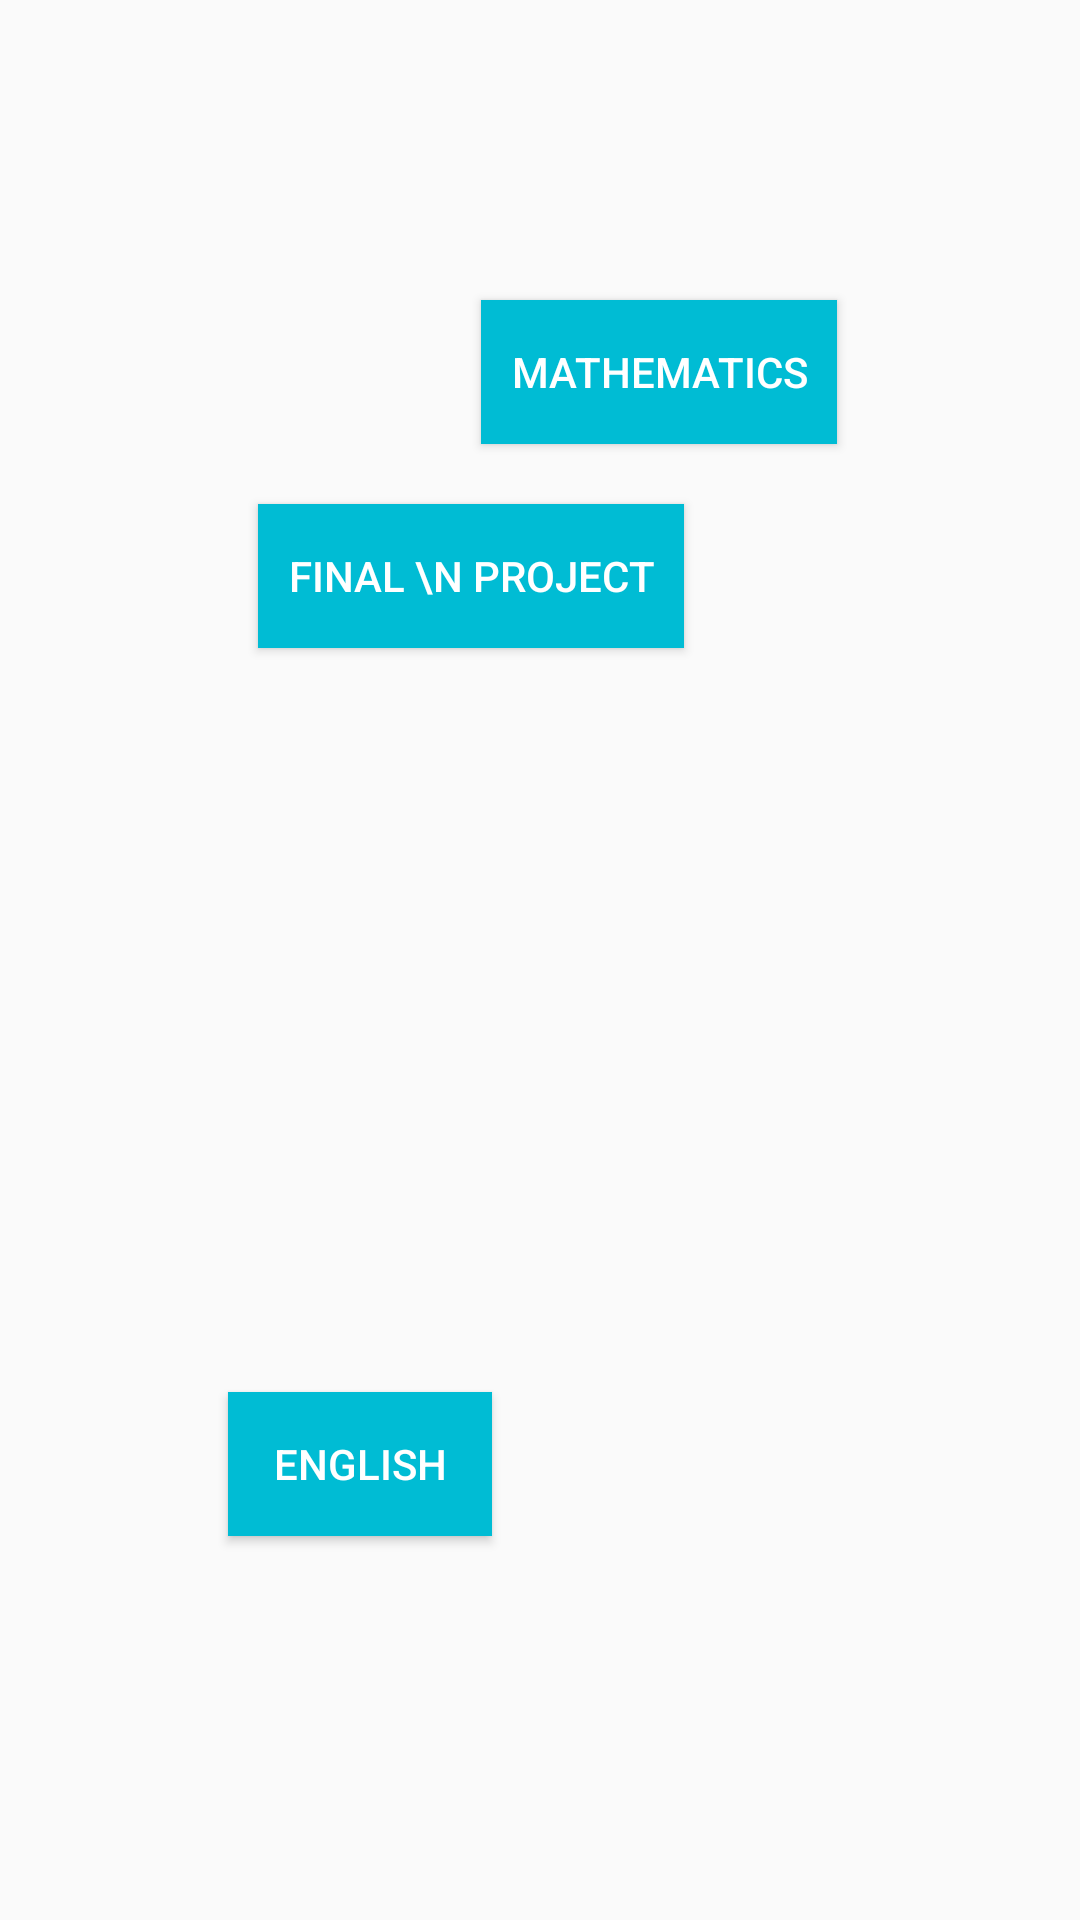

Write the Android layout XML for this screen, with the resource values it uses.
<!-- AndroidManifest.xml: application theme Theme.HelloWorld -->
<!-- res/layout/activity_main.xml -->
<?xml version="1.0" encoding="utf-8"?>
<androidx.constraintlayout.widget.ConstraintLayout xmlns:android="http://schemas.android.com/apk/res/android"
    xmlns:app="http://schemas.android.com/apk/res-auto"
    xmlns:tools="http://schemas.android.com/tools"
    android:layout_width="match_parent"
    android:layout_height="match_parent"
    android:orientation="horizontal"
    android:background="@drawable/world_map"
    tools:context=".MainActivity">

    <Button
        android:id="@+id/english_course"
        style="@style/Widget.AppCompat.Button.Colored"
        android:layout_width="wrap_content"
        android:layout_height="wrap_content"
        android:layout_marginStart="76dp"
        android:layout_marginBottom="128dp"
        android:background="#00BCD4"
        android:onClick="launchCourse"
        android:paddingLeft="10dp"
        android:paddingTop="10dp"
        android:paddingRight="10dp"
        android:paddingBottom="10dp"
        android:text="English"
        app:backgroundTint="#00BCD4"
        app:layout_constraintBottom_toBottomOf="parent"
        app:layout_constraintStart_toStartOf="parent" />

    <Button
        android:id="@+id/math_course"
        style="@style/Widget.AppCompat.Button.Colored"
        android:layout_width="wrap_content"
        android:layout_height="wrap_content"
        android:layout_marginTop="100dp"
        android:background="#00BCD4"
        android:paddingLeft="10dp"
        android:paddingTop="10dp"
        android:paddingRight="10dp"
        android:paddingBottom="10dp"
        android:text="Mathematics"
        app:backgroundTint="#00BCD4"
        app:icon="@android:drawable/ic_lock_lock"
        app:layout_constraintEnd_toStartOf="@+id/eng_course"
        app:layout_constraintHorizontal_bias="0.35"
        app:layout_constraintStart_toEndOf="@+id/english_course"
        app:layout_constraintTop_toTopOf="parent" />

    <Button
        android:id="@+id/eng_course"
        style="@style/Widget.AppCompat.Button.Colored"
        android:layout_width="wrap_content"
        android:layout_height="wrap_content"
        android:layout_marginEnd="140dp"
        android:layout_marginBottom="92dp"
        android:background="#00BCD4"
        android:paddingLeft="10dp"
        android:paddingTop="10dp"
        android:paddingRight="10dp"
        android:paddingBottom="10dp"
        android:text="Engineering"
        app:backgroundTint="#00BCD4"
        app:icon="@android:drawable/ic_lock_lock"
        app:layout_constraintBottom_toBottomOf="parent"
        app:layout_constraintEnd_toStartOf="@+id/final_project"
        app:layout_constraintHorizontal_bias="1.0"
        app:layout_constraintStart_toEndOf="@+id/english_course" />

    <Button
        android:id="@+id/final_project"
        style="@style/Widget.AppCompat.Button.Colored"
        android:layout_width="wrap_content"
        android:layout_height="wrap_content"
        android:layout_marginTop="168dp"
        android:layout_marginEnd="132dp"
        android:background="#00BCD4"
        android:paddingLeft="10dp"
        android:paddingTop="10dp"
        android:paddingRight="10dp"
        android:paddingBottom="10dp"
        android:text="Final \n project"
        app:backgroundTint="#00BCD4"
        app:icon="@android:drawable/ic_lock_lock"
        app:layout_constraintEnd_toEndOf="parent"
        app:layout_constraintTop_toTopOf="parent" />
</androidx.constraintlayout.widget.ConstraintLayout>
<!-- resources referenced by this layout -->
<resources>
  <style name="Theme.HelloWorld" parent="Theme.AppCompat.Light.NoActionBar">
          
          <item name="colorPrimary">@color/purple_500</item>
          <item name="colorPrimaryVariant">@color/purple_700</item>
          <item name="colorOnPrimary">@color/white</item>
          
          <item name="colorSecondary">@color/teal_200</item>
          <item name="colorSecondaryVariant">@color/teal_700</item>
          <item name="colorOnSecondary">@color/black</item>
          
          
          
      </style>
  <!-- not gathered from this repository: default colours our renderer supplied (Android Studio template values) -->
  <color name="purple_500">#FF6200EE</color>
  <color name="purple_700">#FF3700B3</color>
  <color name="teal_200">#FF03DAC5</color>
  <color name="teal_700">#FF018786</color>
  <color name="black">#FF000000</color>
  <color name="white">#FFFFFFFF</color>
</resources>
